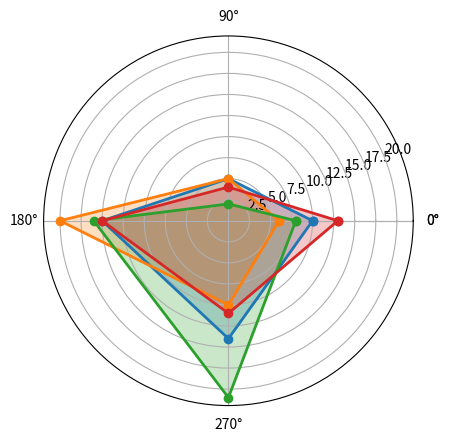

The script that saved this image: (Note: this script raises an exception after producing the figure.)
# 7th Question:

from math import pi
import numpy as np
import pandas as pd
import seaborn as sns
import matplotlib.pyplot as plt

shop = ['Textile','Jewellery','Cleaning Essentials','Cosmetics']
Q1 = [10,5,15,14]
Q2 = [6,5,20,10]
Q3 = [8,2,16,21]
Q4 = [13,4,15,11]

data = {'Shop Category': shop, 'Quarter 1':Q1, 'Quarter 2':Q2, 'Quarter 3':Q3, 'Quarter 4':Q4}

df7 = pd.DataFrame(data)

df7 = df7.set_index('Shop Category') 


categories = list(df7)

labels=np.array(categories)
stats=df7.loc[:,labels].values

angles=np.linspace(0, 2*np.pi, len(labels), endpoint=False)
# close the plot
stats=np.concatenate((stats,[stats[0]]))
angles=np.concatenate((angles,[angles[0]]))


fig=plt.figure()
ax = fig.add_subplot(111, polar=True)
ax.plot(angles, stats, 'o-', linewidth=2)
ax.fill(angles, stats, alpha=0.25)
ax.set_thetagrids(angles * 180/np.pi, labels)
plt.legend(['Textile','Jewellery','Cleaning Essentials','Cosmetics'])
ax.grid(True)

plt.show()
